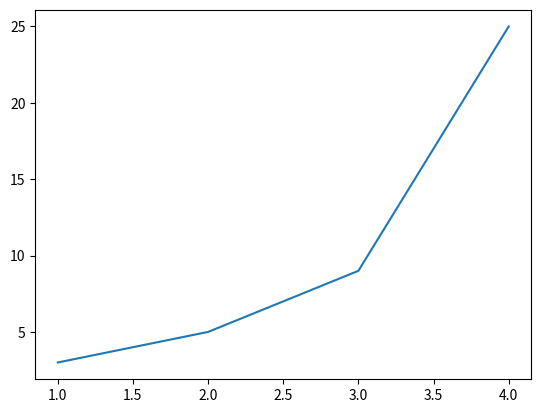

Source code (Python):
import matplotlib.pyplot as plt

plt.figure()
plt.plot([1, 2, 3, 4], [3, 5, 9, 25])
plt.show()
